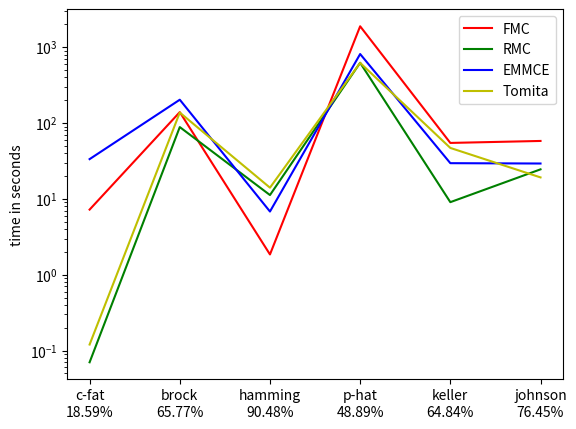

This figure's Python source:
# script for generation of plots

import numpy
import matplotlib
import matplotlib.pyplot as plt

timesLargeFMC = [ 1.27, 2861.26, 2425.66, 53.64, 1.51, 4.06, 3.17];
memLargeFMC = [ 55888, 339384 ,429500 ,800508 ,58908 ,270132 ,131476];
timesSmallFMC = [7.22, 139.34, 1.85, 1888.18, 54.67, 58.05];

timesLargeRMC = [4.11 , 0, 0, 112.86, 12.92 , 12.78 ,26.07];
memLargeRMC = [66576 , 0, 0, 2116044, 179860, 490284, 256884];
timesSmallRMC = [ 00.07 , 88.48, 11.23, 623.20, 09.05, 24.51 ];


timesLargeEMMCE = [3.57, 4802, 2712.01, 971.65, 29.13, 41.35, 60.88 ];
memLargeEMMCE = [ 31228, 227348, 175112, 168600, 79396, 113516, 119672];
timesSmallEMMCE = [33.43, 203.05, 6.81, 812.66, 29.56, 29.26];


timesLargeTomita = [3.99, 2965.81, 1115.11, 120.47, 13.27, 18.06, 33.86];
memLargeTomita = [29580 , 194160, 212088, 384132, 51496, 133864, 95844];
timesSmallTomita = [00.12, 137.47, 14.05, 621.21, 46.96, 19.19];

timesLargeMode_Solver = [0,0,0,0,0,0,0];
memLargeMode_Solver =[0,0,0,0,0,0,0];
timesSmallMode_Solver = [0,0,0,0,0,0,0];

plt.plot(timesLargeFMC, 'r', label= 'FMC')
plt.plot(timesLargeRMC, 'g', label= 'RMC')
plt.plot(timesLargeEMMCE, 'b',label = 'EMMCE')
plt.plot(timesLargeTomita, 'y', label = 'Tomita')
plt.yscale('log')
plt.xlim( xmin= -0.25,xmax = 6.25)
plt.ylabel('time in seconds ')
plt.xticks(numpy.arange(7),['dblp\n13.9mb','wiki\n66.5mb',
'as-skitter\n149mb','cit-patents\n280.5mb','amazon\n47.9mb', 
'road-Net\n87.8mb','google\n75.5mb'])
plt.legend()
plt.savefig('large_graphs_running_times.png')

plt.clf()

plt.plot(memLargeFMC, 'r', label= 'FMC')
plt.plot(memLargeRMC, 'g', label= 'RMC')
plt.plot(memLargeEMMCE, 'b',label = 'EMMCE')
plt.plot(memLargeTomita, 'y', label = 'Tomita')
plt.yscale('log')
plt.xlim( xmin= -0.25,xmax = 6.25)
plt.ylabel('Maximum resident size in KB')
plt.xticks(numpy.arange(7),['dblp\n13.9mb','wiki\n66.5mb',
'as-skitter\n149mb','cit-patents\n280.5mb','amazon\n47.9mb', 
'road-Net\n87.8mb','google\n75.5mb'])
plt.legend()
plt.savefig('large_graphs_max_memory.png')

plt.clf()

plt.plot(timesSmallFMC, 'r', label= 'FMC')
plt.plot(timesSmallRMC, 'g', label= 'RMC')
plt.plot(timesSmallEMMCE, 'b',label = 'EMMCE')
plt.plot(timesSmallTomita, 'y', label = 'Tomita')
plt.yscale('log')
plt.xlim( xmin= -0.25,xmax = 5.25)
plt.ylabel('time in seconds')
plt.xticks(numpy.arange(6),['c-fat\n18.59%','brock\n65.77%',
'hamming\n90.48%','p-hat\n48.89%','keller\n64.84%', 
'johnson\n76.45%'])
plt.legend()
plt.savefig('small_graphs_running_time.png')

